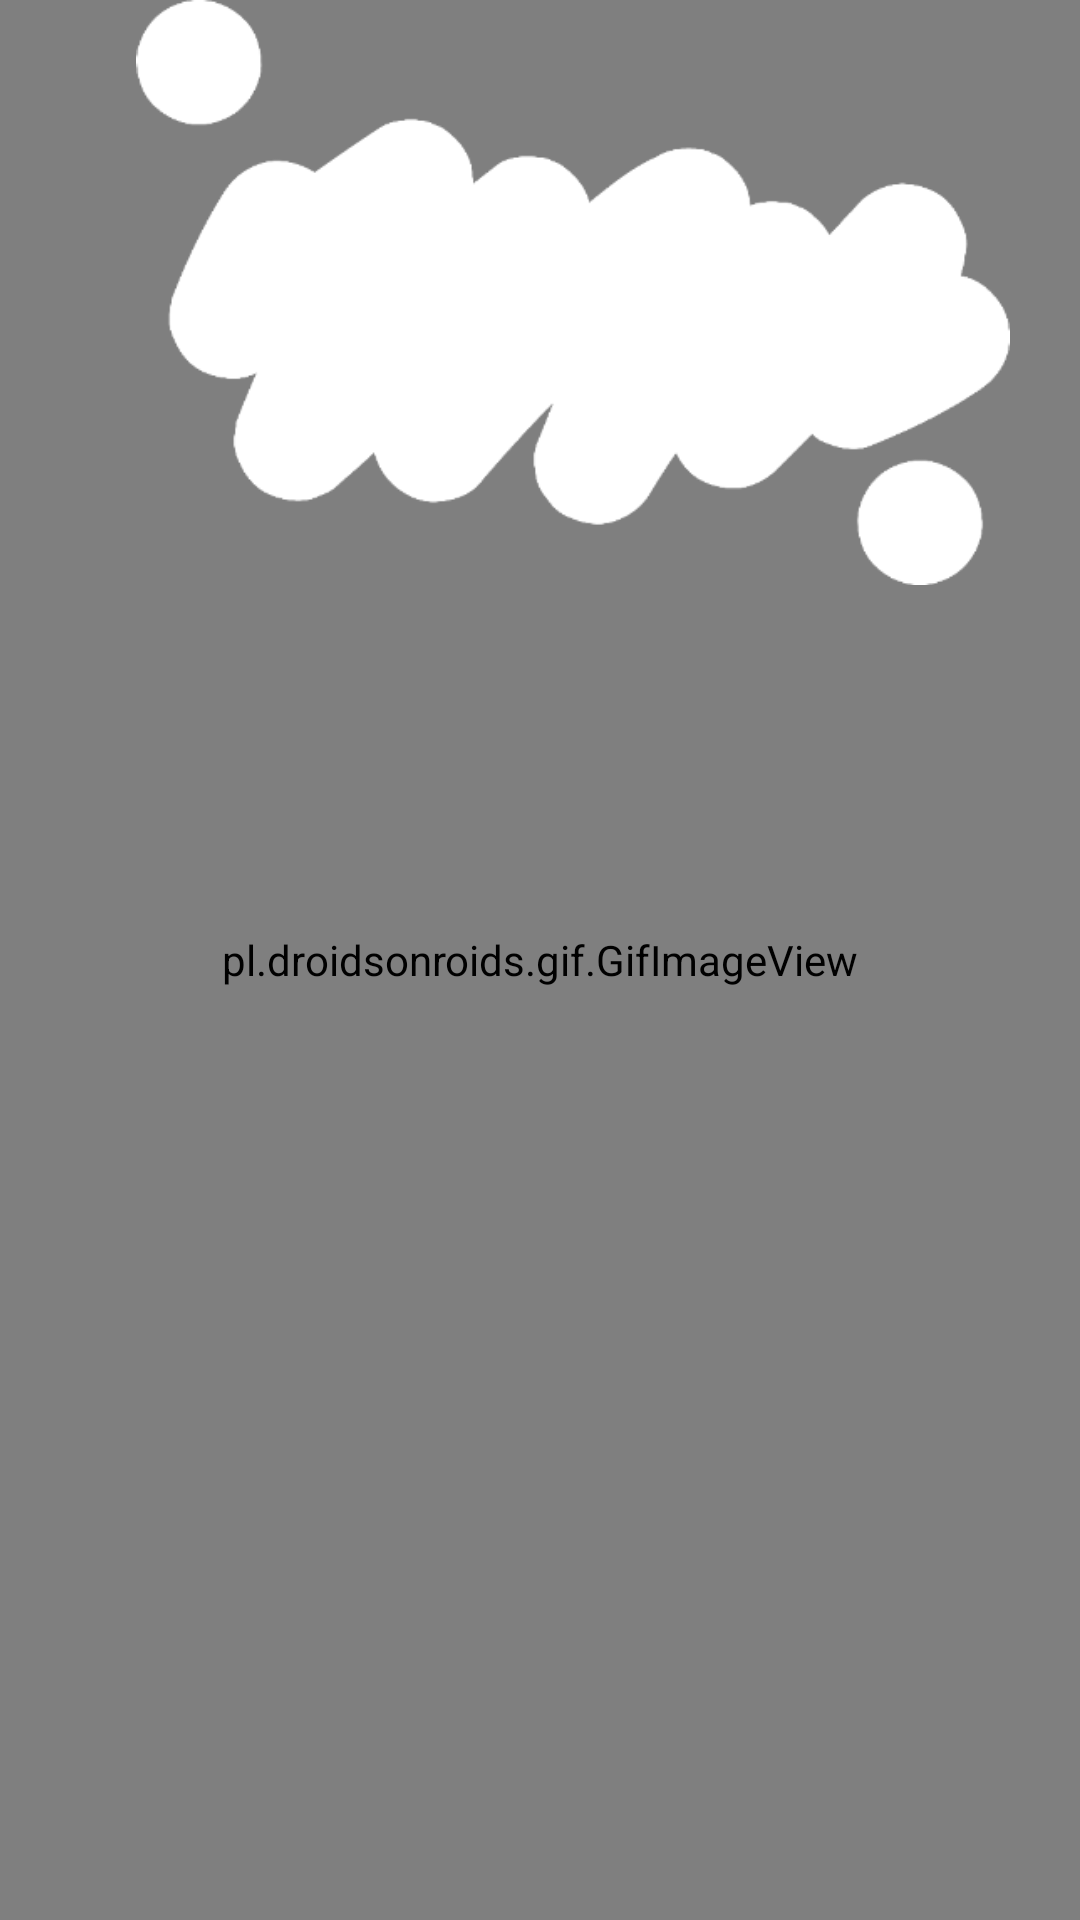

Android layout source for this screen:
<!-- AndroidManifest.xml: application theme AppTheme -->
<!-- res/layout/activity_happypoodle.xml -->
<?xml version="1.0" encoding="utf-8"?>
<RelativeLayout xmlns:android="http://schemas.android.com/apk/res/android"
    xmlns:app="http://schemas.android.com/apk/res-auto"
    xmlns:tools="http://schemas.android.com/tools"
    android:layout_width="match_parent"
    android:layout_height="match_parent"
    android:background="@drawable/area2"
    tools:context=".happypoodle">

    <pl.droidsonroids.gif.GifImageView
        android:layout_width="match_parent"
        android:layout_height="match_parent"
        android:layout_alignParentStart="true"
        android:layout_alignParentTop="true"
        android:src="@drawable/happypoodle" />

    <ImageView
        android:id="@+id/imageView11"
        android:layout_width="338dp"
        android:layout_height="195dp"
        android:layout_alignParentEnd="true"
        android:layout_alignParentTop="true"
        app:srcCompat="@drawable/one" />

    <TextView
        android:id="@+id/textView"
        android:layout_width="191dp"
        android:layout_height="61dp"
        android:layout_alignParentEnd="true"
        android:layout_alignParentTop="true"
        android:layout_marginEnd="70dp"
        android:layout_marginTop="77dp"
        tools:layout_editor_absoluteX="262dp"
        tools:layout_editor_absoluteY="30dp"
        android:textSize="20dp" />
    />

</RelativeLayout>
<!-- resources referenced by this layout -->
<resources>
  <!-- drawable happypoodle: gif bitmap (drawable, 121849 bytes) -->
  <!-- drawable one: png bitmap (drawable, 15076 bytes) -->
  <style name="AppTheme" parent="Base.Theme.AppCompat.Light.DarkActionBar">
          
          <item name="colorPrimary">@color/colorPrimary</item>
          <item name="colorPrimaryDark">@color/colorPrimaryDark</item>
          <item name="colorAccent">@color/colorAccent</item>
      </style>
  <color name="colorPrimary">#a97866</color>
  <color name="colorPrimaryDark">#303F9F</color>
  <color name="colorAccent">#FF4081</color>
</resources>
